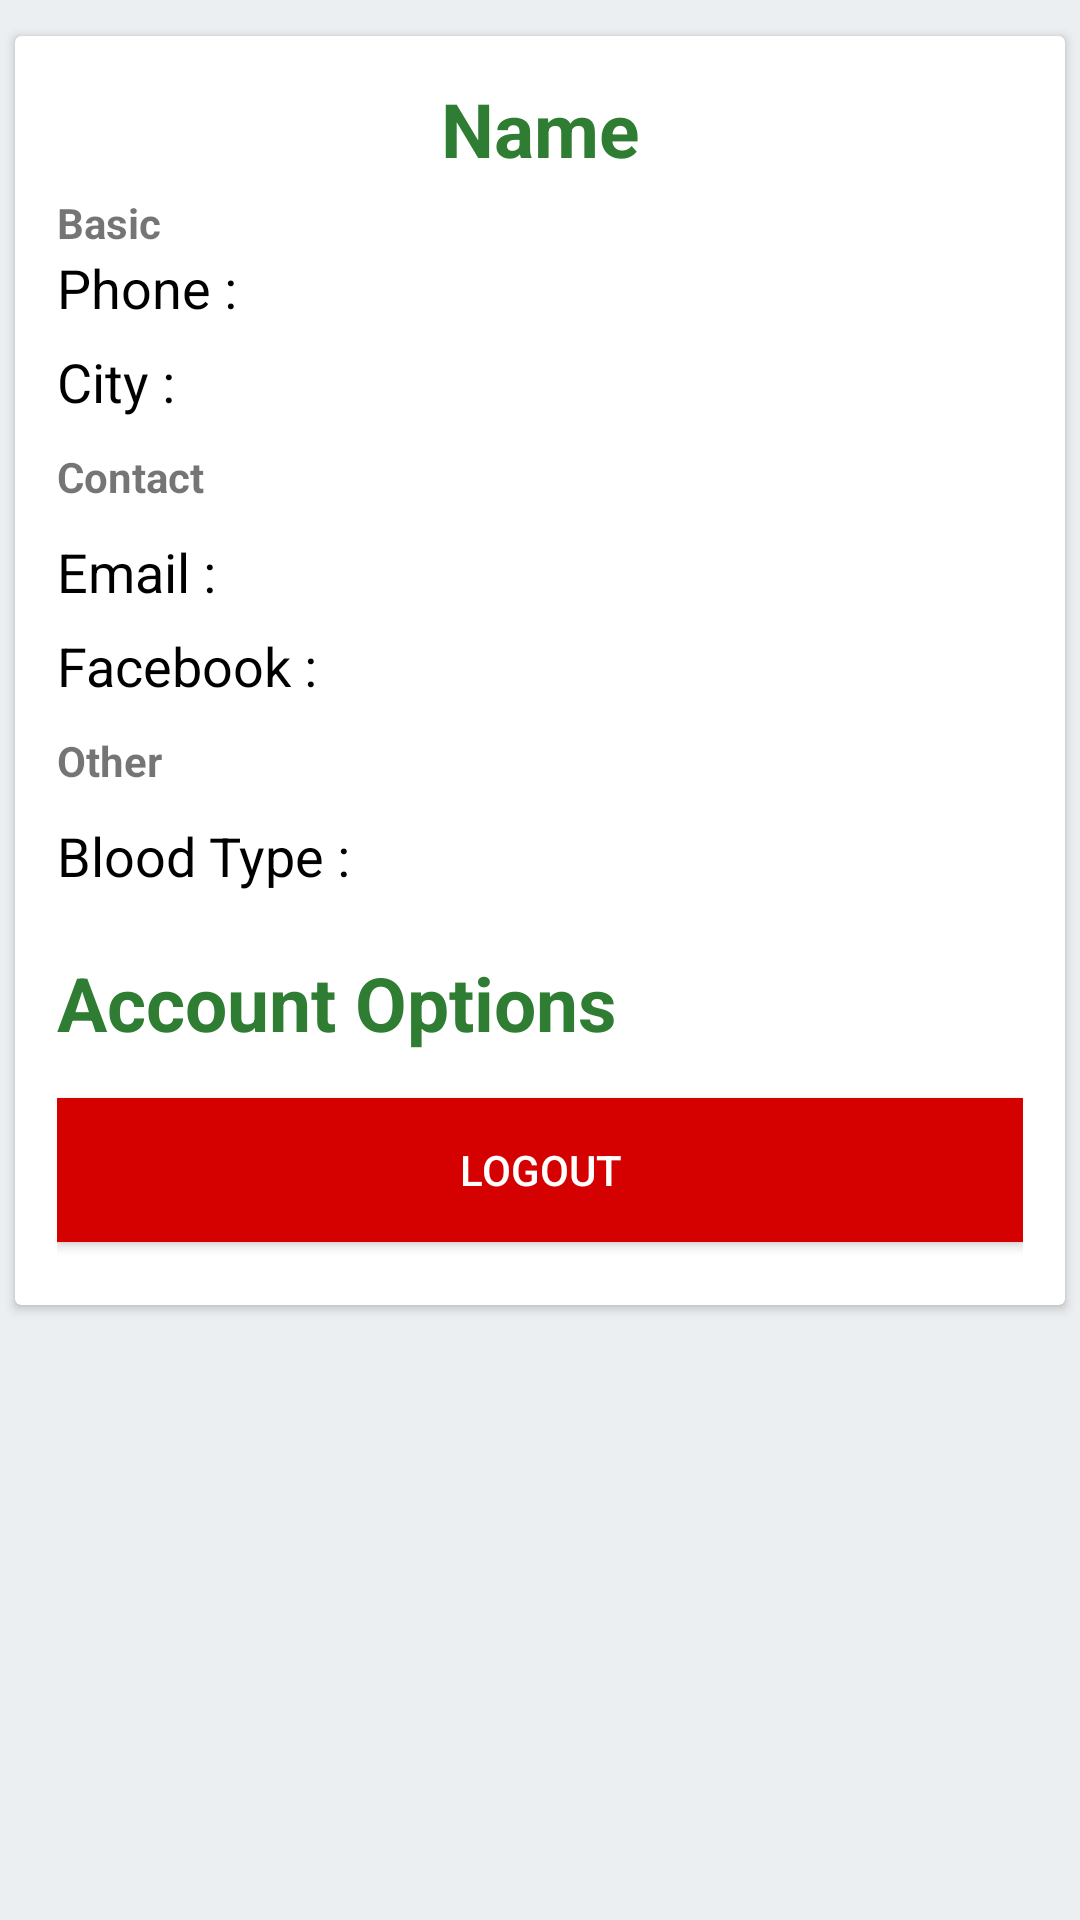

Layout XML and referenced resources for this Android screen:
<!-- AndroidManifest.xml: application theme Theme.Bloodchaiyo -->
<!-- res/layout/profile.xml -->
<?xml version="1.0" encoding="utf-8"?>
<LinearLayout xmlns:android="http://schemas.android.com/apk/res/android"
    android:layout_width="match_parent"
    android:layout_height="match_parent"
    android:background="#ECEFF1"
    android:orientation="vertical">


    <ScrollView
        android:id="@+id/scrollView"
        android:layout_width="match_parent"
        android:layout_height="wrap_content"
        android:fillViewport="true">

        <LinearLayout
            android:layout_width="match_parent"
            android:layout_height="wrap_content"
            android:orientation="vertical">


            <androidx.cardview.widget.CardView
                android:id="@+id/cv"
                android:layout_width="match_parent"
                android:layout_height="wrap_content"
                android:layout_marginBottom="12dp"
                android:layout_marginLeft="5dp"
                android:layout_marginRight="5dp"
                android:layout_marginTop="12dp">

                <LinearLayout
                    android:layout_width="match_parent"
                    android:layout_height="wrap_content"
                    android:orientation="vertical"
                    android:padding="14dp">


                    <TextView
                        android:id="@+id/name"
                        android:layout_width="match_parent"
                        android:layout_height="wrap_content"
                        android:layout_marginBottom="5dp"
                        android:text="Name"
                        android:gravity="center"
                        android:textColor="#2E7D32"
                        android:textSize="25sp"
                        android:textStyle="bold" />

                    <TextView
                        android:id="@+id/textView4"
                        android:layout_width="match_parent"
                        android:layout_height="wrap_content"
                        android:text="Basic"
                        android:textAppearance="?android:attr/textAppearanceSmall"

                        android:textStyle="bold" />



                    <TextView
                        android:id="@+id/phone"
                        android:layout_width="match_parent"
                        android:layout_height="wrap_content"
                        android:layout_marginBottom="7dp"
                        android:text="Phone : "
                        android:textAppearance="?android:attr/textAppearanceMedium"
                        android:textColor="#000" />

                    <TextView
                        android:id="@+id/country"
                        android:layout_width="match_parent"
                        android:layout_height="wrap_content"
                        android:layout_marginBottom="10dp"
                        android:text="City : "
                        android:textAppearance="?android:attr/textAppearanceMedium"
                        android:textColor="#000" />


                    <TextView
                        android:id="@+id/textView5"
                        android:layout_width="match_parent"
                        android:layout_height="wrap_content"
                        android:text="Contact"
                        android:textAppearance="?android:attr/textAppearanceSmall"

                        android:textStyle="bold" />

                    <TextView
                        android:id="@+id/email"
                        android:layout_width="match_parent"
                        android:layout_height="wrap_content"
                        android:layout_marginBottom="7dp"
                        android:layout_marginTop="10dp"
                        android:text="Email :"
                        android:textAppearance="?android:attr/textAppearanceMedium"
                        android:textColor="#000" />

                    <TextView
                        android:id="@+id/facebook"
                        android:layout_width="match_parent"
                        android:layout_height="wrap_content"
                        android:layout_marginBottom="10dp"
                        android:text="Facebook :"
                        android:textAppearance="?android:attr/textAppearanceMedium"
                        android:textColor="#000" />


                    <TextView
                        android:id="@+id/textView6"
                        android:layout_width="match_parent"
                        android:layout_height="wrap_content"
                        android:text="Other"
                        android:textAppearance="?android:attr/textAppearanceSmall"
                        android:textStyle="bold" />

                    <TextView
                        android:id="@+id/blood"
                        android:layout_width="match_parent"
                        android:layout_height="wrap_content"
                        android:layout_marginBottom="20dp"
                        android:layout_marginTop="10dp"
                        android:text="Blood Type :"
                        android:textAppearance="?android:attr/textAppearanceMedium"
                        android:textColor="#000" />


                    <TextView
                        android:layout_width="match_parent"
                        android:layout_height="wrap_content"
                        android:layout_marginBottom="5dp"
                        android:text="Account Options"
                        android:textColor="#2E7D32"
                        android:textSize="25sp"
                        android:textStyle="bold" />


                    <Button
                        android:id="@+id/logout"
                        android:layout_width="match_parent"
                        android:layout_height="wrap_content"
                        android:layout_marginBottom="7dp"
                        android:layout_marginTop="10dp"
                        android:background="@color/colorPrimary"
                        android:text="Logout"
                        android:textColor="#fff" />


                </LinearLayout>

            </androidx.cardview.widget.CardView>


        </LinearLayout>

    </ScrollView>

</LinearLayout>
<!-- resources referenced by this layout -->
<resources>
  <color name="colorPrimary">#D50000</color>
  <style name="Theme.Bloodchaiyo" parent="Theme.MaterialComponents.DayNight.DarkActionBar">
          
          <item name="colorPrimary">#D50000</item>
          <item name="colorPrimaryVariant">@color/purple_700</item>
          <item name="colorOnPrimary">@color/white</item>
          
          <item name="colorSecondary">@color/teal_200</item>
          <item name="colorSecondaryVariant">@color/teal_700</item>
          <item name="colorOnSecondary">@color/black</item>
          
          <item name="android:statusBarColor" tools:targetApi="l">?attr/colorPrimaryVariant</item>
          
      </style>
  <color name="purple_700">#7B1FA2</color>
  <color name="white">#FFFFFF</color>
  <color name="teal_200">#03DAC5</color>
  <color name="teal_700">#00796B</color>
  <color name="black">#000000</color>
</resources>
